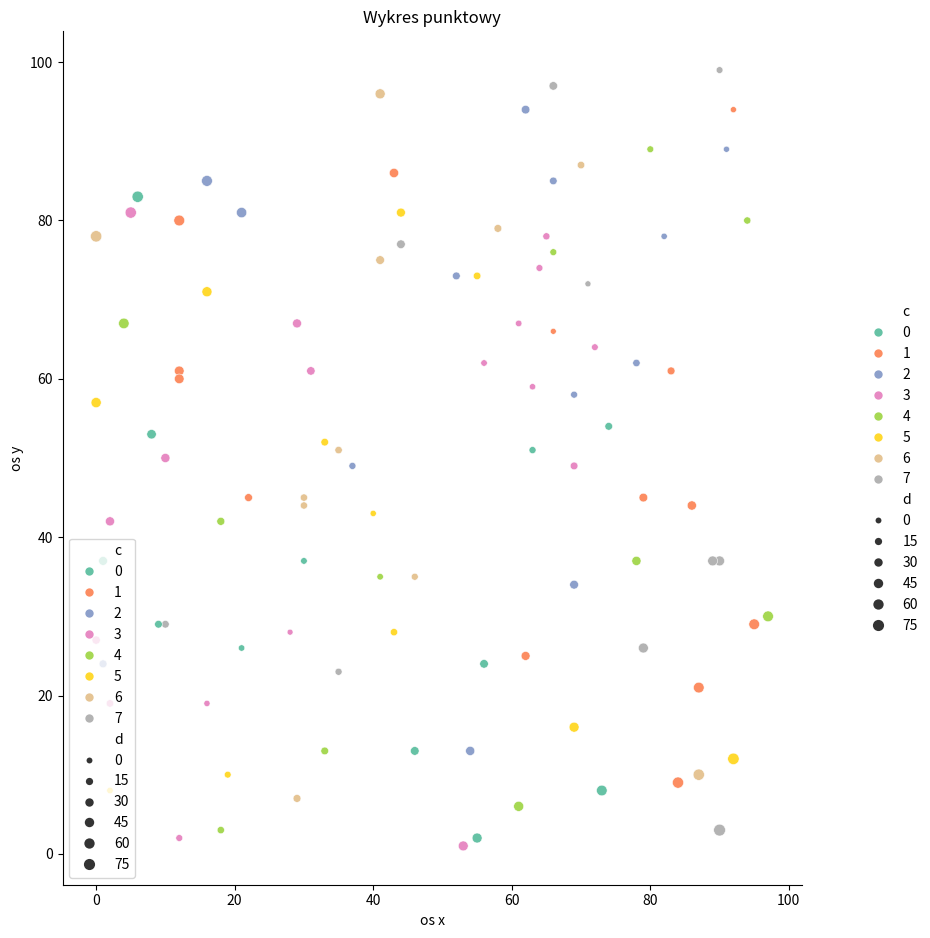

Write Python code to recreate this figure.
import seaborn as sns
import matplotlib.pyplot as plt
import pandas as pd
import numpy as np

data = {'a': np.random.randint(0, 100, 100),
        'b': np.random.randint(0, 100, 100),
        'c': np.random.randint(0, 8, 100)}
data['tmp'] = data['a'] - data['b']
data['d'] = np.abs(data['tmp'])

df = pd.DataFrame(data)

wykres = sns.relplot(data=df, x='a', y='b', palette='Set2', size='d', hue='c')
plt.legend(loc='lower left')
plt.xlabel("os x")
plt.ylabel("os y")
plt.title("Wykres punktowy")
wykres.fig.set_size_inches(10, 10)
plt.show()
